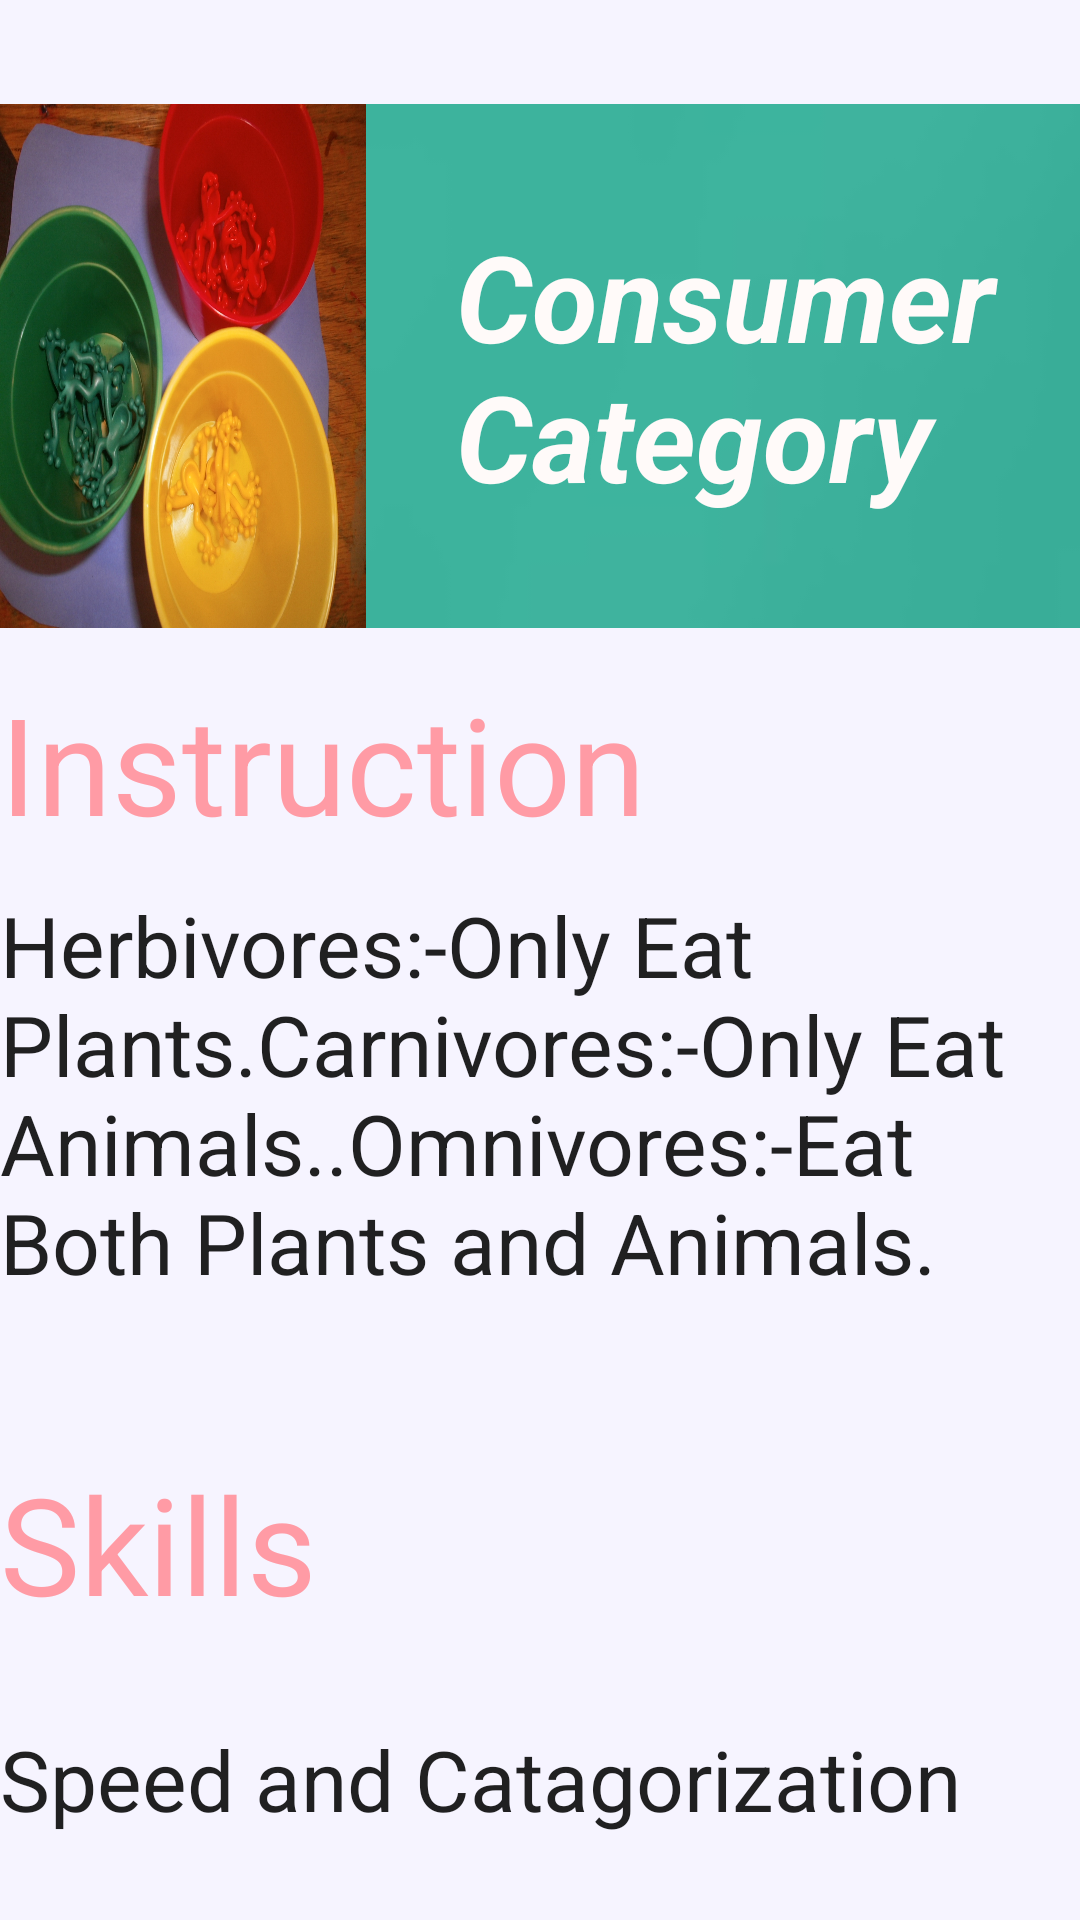

Android layout source for this screen:
<!-- AndroidManifest.xml: application theme AppTheme -->
<!-- res/layout/activity_consumer_instruction.xml -->
<LinearLayout xmlns:android="http://schemas.android.com/apk/res/android"
        xmlns:tools="http://schemas.android.com/tools" android:layout_width="match_parent"
        android:layout_height="match_parent"  android:orientation="vertical"
        tools:context="com.example.ranashazib.braindrive.ConsumerInstruction"
        android:background="#f6f4ff"
        >

        <LinearLayout
            android:orientation="horizontal"
            android:layout_width="match_parent"
            android:layout_height="0dp"
            android:layout_weight="0.1"
            android:weightSum="1"
            ></LinearLayout>


        <LinearLayout
            android:orientation="horizontal"
            android:layout_width="match_parent"
            android:layout_height="0dp"
            android:layout_weight="0.5"
            android:weightSum="1"
            android:background="@drawable/bluesh"
            >


            <ImageView
                android:layout_width="0dp"
                android:layout_height="175dp"
                android:id="@+id/imageView8"
                android:background="@drawable/cat"
                android:scaleType="centerCrop"
                android:layout_weight="0.37"
                android:layout_gravity="center"
                />

            <TextView
                android:layout_width="0dp"
                android:layout_height="wrap_content"
                android:textAppearance="?android:attr/textAppearanceLarge"
                android:text="Consumer Category"
                android:textSize="40dp"
                android:id="@+id/textView16"
                android:layout_gravity="center"
                android:layout_marginLeft="30dp"
                android:layout_weight="0.7"
                android:textStyle="bold|italic"
                android:textColor="#fffaf9" />

        </LinearLayout>




        <LinearLayout
            android:orientation="vertical"
            android:layout_width="match_parent"
            android:layout_height="0dp"
            android:layout_weight="0.7">


            <TextView
                android:layout_width="wrap_content"
                android:layout_height="wrap_content"
                android:textAppearance="?android:attr/textAppearanceLarge"
                android:text="Instruction"
                android:id="@+id/textView18"
                android:textSize="45dp"
                android:layout_marginTop="15dp"
                android:textColor="#ff9ba5" />

            <TextView
                android:layout_width="wrap_content"
                android:layout_height="wrap_content"
                android:textSize="28dp"
                android:layout_marginTop="12dp"
                android:textAppearance="?android:attr/textAppearanceLarge"
                android:text="Herbivores:-Only Eat Plants.Carnivores:-Only Eat Animals..Omnivores:-Eat Both Plants and Animals."
                android:id="@+id/textView19" />
        </LinearLayout>



        <LinearLayout
            android:orientation="vertical"
            android:layout_width="match_parent"
            android:layout_height="0dp"
            android:layout_weight="0.45"
            >
            <LinearLayout
                android:orientation="horizontal"
                android:layout_width="match_parent"
                android:layout_height="0dp"
                android:layout_weight="0.12"
                >




                <TextView
                    android:layout_width="0dp"
                    android:layout_height="wrap_content"
                    android:textAppearance="?android:attr/textAppearanceLarge"
                    android:text="Skills"
                    android:id="@+id/textView20"
                    android:textSize="45dp"
                    android:textColor="#ff9ba5"
                    android:layout_gravity="center"
                    android:layout_weight="1"/>

                <ImageView
                    android:layout_width="0dp"
                    android:layout_height="wrap_content"
                    android:id="@+id/imageView11"
                    android:src="@drawable/arowab"
                    android:layout_gravity="center"
                    android:layout_weight="1"/>

                <ImageButton
                    android:layout_width="0dp"
                    android:layout_height="wrap_content"
                    android:layout_weight="1"
                    android:id="@+id/imageButton4"
                    android:layout_gravity="center"
                    android:background="@drawable/ok_button" />
            </LinearLayout>

            <TextView
                android:layout_width="wrap_content"
                android:layout_height="wrap_content"
                android:textSize="28dp"

                android:textAppearance="?android:attr/textAppearanceLarge"
                android:text="Speed and Catagorization"
                android:id="@+id/textView21" />
        </LinearLayout>

        <LinearLayout
            android:orientation="horizontal"
            android:layout_width="match_parent"
            android:layout_height="0dp"
            android:layout_weight="0.08">
        </LinearLayout>









    </LinearLayout>
<!-- resources referenced by this layout -->
<resources>
  <!-- drawable bluesh: jpg bitmap (drawable-hdpi, 1119 bytes) -->
  <!-- drawable cat: jpg bitmap (drawable-xhdpi, 437135 bytes) -->
</resources>
